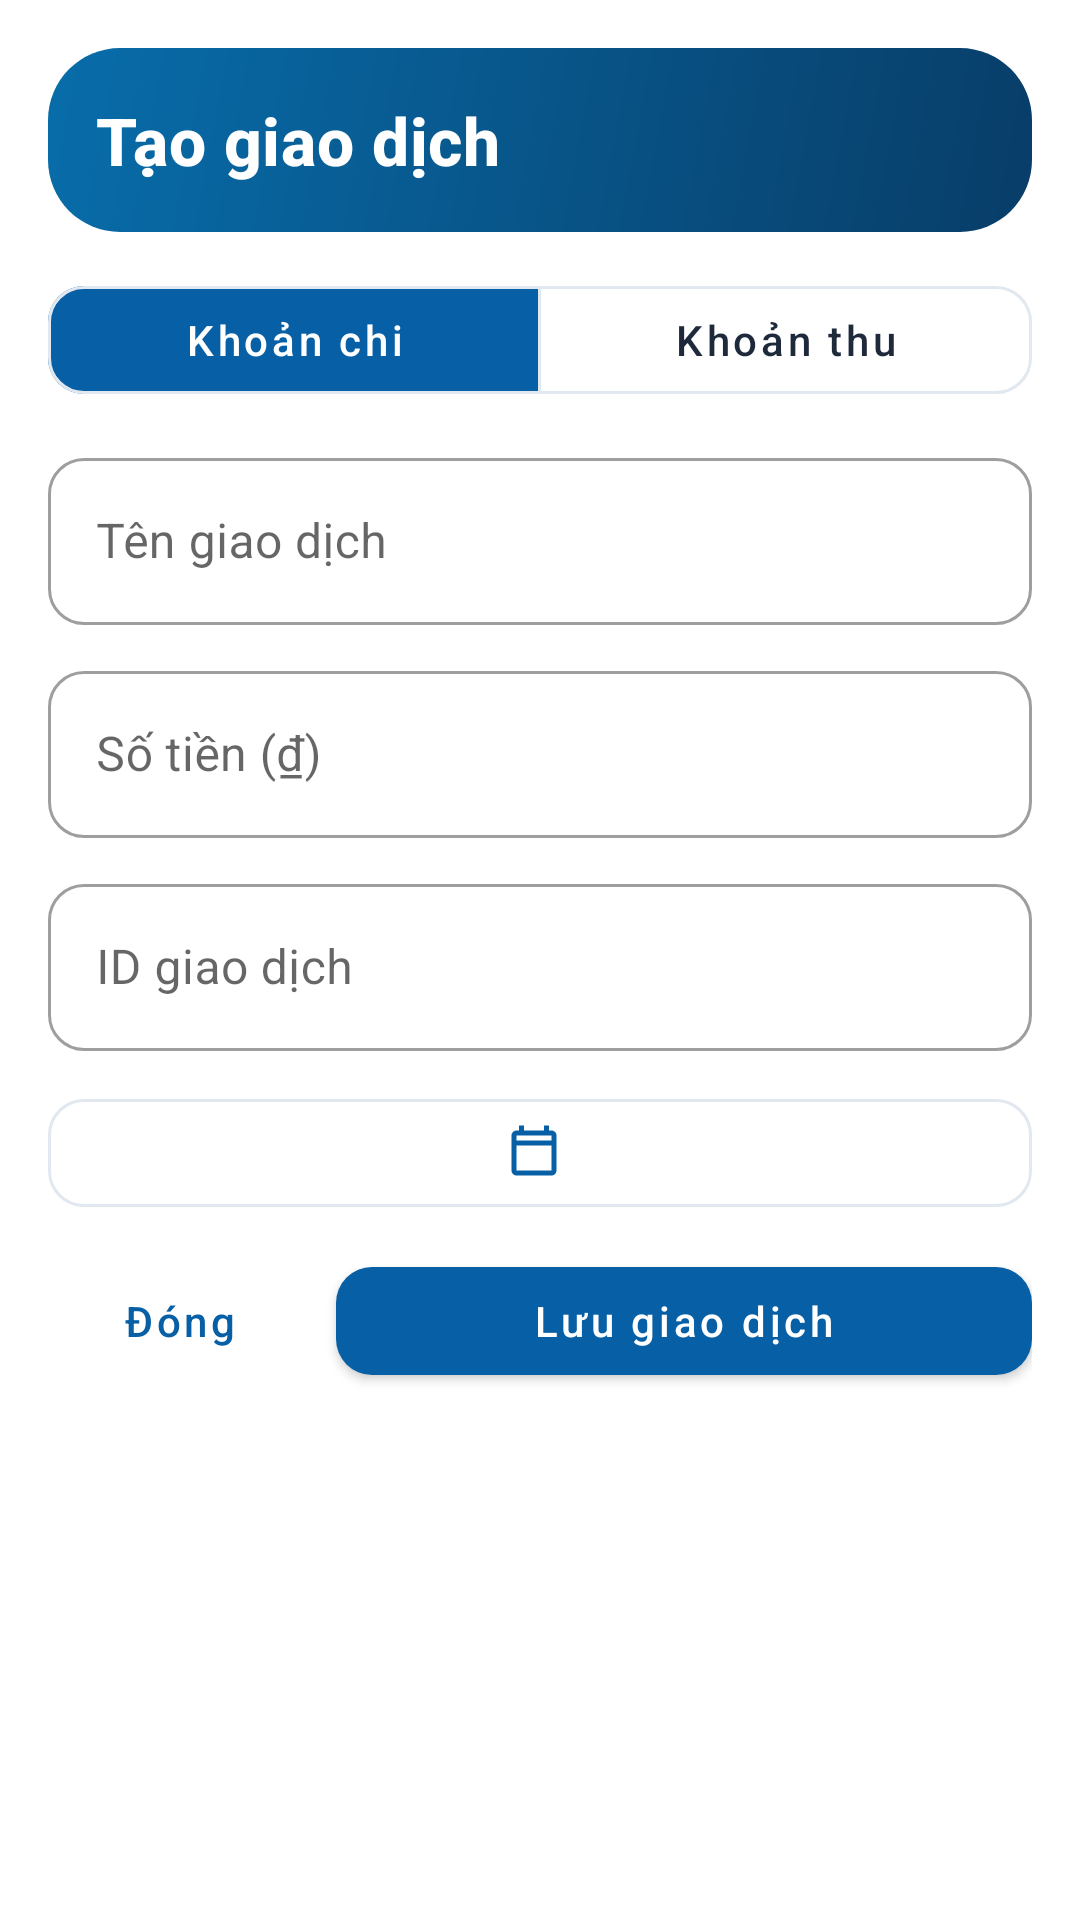

Reconstruct the res/layout file that produces this screen, plus the resources it refers to.
<!-- AndroidManifest.xml: application theme Theme.DemoV1 -->
<!-- res/layout/dialog_transaction.xml -->
<?xml version="1.0" encoding="utf-8"?>
<androidx.core.widget.NestedScrollView xmlns:android="http://schemas.android.com/apk/res/android"
    xmlns:app="http://schemas.android.com/apk/res-auto"
    android:layout_width="match_parent"
    android:layout_height="wrap_content"
    android:clipToPadding="false">

    <LinearLayout
        android:layout_width="match_parent"
        android:layout_height="wrap_content"
        android:focusableInTouchMode="true"
        android:orientation="vertical"
        android:padding="16dp">

        <TextView
            style="@style/Home.Heading"
            android:accessibilityHeading="true"
            android:background="@drawable/bg_ocean"
            android:padding="16dp"
            android:text="@string/transaction_create"
            android:textColor="@color/white"
            android:textSize="22sp" />

        <com.google.android.material.button.MaterialButtonToggleGroup
            android:id="@+id/transactionKind"
            android:layout_width="match_parent"
            android:layout_height="wrap_content"
            android:layout_marginTop="12dp"
            app:checkedButton="@+id/expense"
            app:selectionRequired="true"
            app:singleSelection="true">

            <com.google.android.material.button.MaterialButton
                android:id="@+id/expense"
                style="@style/Widget.DemoV1.TransactionOption"
                android:text="@string/transaction_expense" />

            <com.google.android.material.button.MaterialButton
                android:id="@+id/income"
                style="@style/Widget.DemoV1.TransactionOption"
                android:text="@string/transaction_income" />
        </com.google.android.material.button.MaterialButtonToggleGroup>

            <com.google.android.material.textfield.TextInputLayout
                style="@style/Widget.DemoV1.TransactionField"
                android:hint="@string/transaction_name">

                <com.google.android.material.textfield.TextInputEditText
                    android:id="@+id/transactionName"
                    android:layout_width="match_parent"
                    android:layout_height="wrap_content"
                    android:inputType="textCapSentences"
                    android:singleLine="true" />
            </com.google.android.material.textfield.TextInputLayout>

            <com.google.android.material.textfield.TextInputLayout
                style="@style/Widget.DemoV1.TransactionField"
                android:id="@+id/transactionAmountField"
                android:hint="@string/transaction_amount">

                <com.google.android.material.textfield.TextInputEditText
                    android:id="@+id/transactionAmount"
                    android:layout_width="match_parent"
                    android:layout_height="wrap_content"
                    android:inputType="number"
                    android:singleLine="true" />
            </com.google.android.material.textfield.TextInputLayout>

            <com.google.android.material.textfield.TextInputLayout
                style="@style/Widget.DemoV1.TransactionField"
                android:hint="@string/transaction_id">

                <com.google.android.material.textfield.TextInputEditText
                    android:id="@+id/transactionId"
                    android:layout_width="match_parent"
                    android:layout_height="wrap_content"
                    android:inputType="number"
                    android:singleLine="true" />
            </com.google.android.material.textfield.TextInputLayout>

        <com.google.android.material.button.MaterialButton
            android:id="@+id/selectDate"
            style="@style/Widget.MaterialComponents.Button.OutlinedButton"
            android:layout_width="match_parent"
            android:layout_height="wrap_content"
            android:layout_marginTop="10dp"
            android:minHeight="48dp"
            android:textAllCaps="false"
            app:cornerRadius="12dp"
            app:icon="@drawable/ic_transaction_calendar"
            app:iconGravity="textStart"
            app:strokeColor="@color/settings_stroke" />

        <LinearLayout
            android:layout_width="match_parent"
            android:layout_height="wrap_content"
            android:layout_marginTop="8dp"
            android:gravity="center_vertical"
            android:orientation="horizontal">

            <com.google.android.material.button.MaterialButton
                android:id="@+id/closeTransaction"
                style="@style/Widget.MaterialComponents.Button.TextButton"
                android:layout_width="wrap_content"
                android:layout_height="wrap_content"
                android:layout_marginEnd="8dp"
                android:minHeight="48dp"
                android:text="@string/transaction_close"
                android:textAllCaps="false" />

            <com.google.android.material.button.MaterialButton
                android:id="@+id/createTransaction"
                android:layout_width="0dp"
                android:layout_height="wrap_content"
                android:layout_weight="1"
                android:minHeight="48dp"
                android:text="@string/transaction_save"
                android:textAllCaps="false"
                app:cornerRadius="12dp" />
        </LinearLayout>
    </LinearLayout>
</androidx.core.widget.NestedScrollView>
<!-- resources referenced by this layout -->
<resources>
  <color name="settings_stroke">#E2E8F0</color>
  <color name="white">#FFFFFFFF</color>
  <!-- drawable bg_ocean (drawable) -->
  <?xml version="1.0" encoding="utf-8"?>
  <shape xmlns:android="http://schemas.android.com/apk/res/android">
      <gradient android:angle="135" android:startColor="@color/ocean_start"
          android:endColor="@color/ocean_end" />
      <corners android:radius="24dp" />
  </shape>
  <!-- drawable ic_transaction_calendar (drawable) -->
  <vector xmlns:android="http://schemas.android.com/apk/res/android"
      android:width="20dp" android:height="20dp"
      android:viewportWidth="24" android:viewportHeight="24">
      <path android:fillColor="@color/white"
          android:pathData="M19,3H18V1H16V3H8V1H6V3H5C3.9,3 3,3.9 3,5V19C3,20.1 3.9,21 5,21H19C20.1,21 21,20.1 21,19V5C21,3.9 20.1,3 19,3ZM19,19H5V9H19ZM19,7H5V5H19Z" />
  </vector>
  <string name="transaction_amount">Số tiền (₫)</string>
  <string name="transaction_close">Đóng</string>
  <string name="transaction_create">Tạo giao dịch</string>
  <string name="transaction_expense">Khoản chi</string>
  <string name="transaction_id">ID giao dịch</string>
  <string name="transaction_income">Khoản thu</string>
  <string name="transaction_name">Tên giao dịch</string>
  <string name="transaction_save">Lưu giao dịch</string>
  <style name="Home.Heading" parent="Home.Text">
          <item name="android:textAppearance">?attr/textAppearanceHeadline6</item>
          <item name="android:textStyle">bold</item>
      </style>
  <style name="Widget.DemoV1.TransactionField" parent="Widget.MaterialComponents.TextInputLayout.OutlinedBox">
          <item name="android:layout_width">match_parent</item>
          <item name="android:layout_height">wrap_content</item>
          <item name="android:layout_marginTop">10dp</item>
          <item name="boxCornerRadiusTopStart">12dp</item>
          <item name="boxCornerRadiusTopEnd">12dp</item>
          <item name="boxCornerRadiusBottomStart">12dp</item>
          <item name="boxCornerRadiusBottomEnd">12dp</item>
      </style>
  <style name="Widget.DemoV1.TransactionOption" parent="Widget.MaterialComponents.Button.OutlinedButton">
          <item name="android:layout_width">0dp</item>
          <item name="android:layout_height">wrap_content</item>
          <item name="android:layout_weight">1</item>
          <item name="android:minHeight">48dp</item>
          <item name="android:textAllCaps">false</item>
          <item name="android:textColor">@color/transaction_option_text</item>
          <item name="backgroundTint">@color/transaction_option_background</item>
          <item name="cornerRadius">12dp</item>
          <item name="strokeColor">@color/settings_stroke</item>
      </style>
  <style name="Theme.DemoV1" parent="Theme.MaterialComponents.DayNight.NoActionBar">
          
          <item name="colorPrimary">@color/primarycolor</item>
          <item name="colorPrimaryVariant">@color/primary_dark</item>
          <item name="colorOnPrimary">@color/white</item>
          
          <item name="colorSecondary">@color/primarycolor</item>
          <item name="colorSecondaryVariant">@color/primary_dark</item>
          <item name="colorOnSecondary">@color/white</item>
          
          <item name="android:statusBarColor">@color/white</item>
          <item name="android:windowLightStatusBar">true</item>
      </style>
  <color name="ocean_start">#083D68</color>
  <color name="ocean_end">#086DAA</color>
  <style name="Home.Text">
          <item name="android:layout_width">match_parent</item>
          <item name="android:layout_height">wrap_content</item>
      </style>
  <color name="primarycolor">#075FA5</color>
  <color name="primary_dark">#083D68</color>
</resources>
